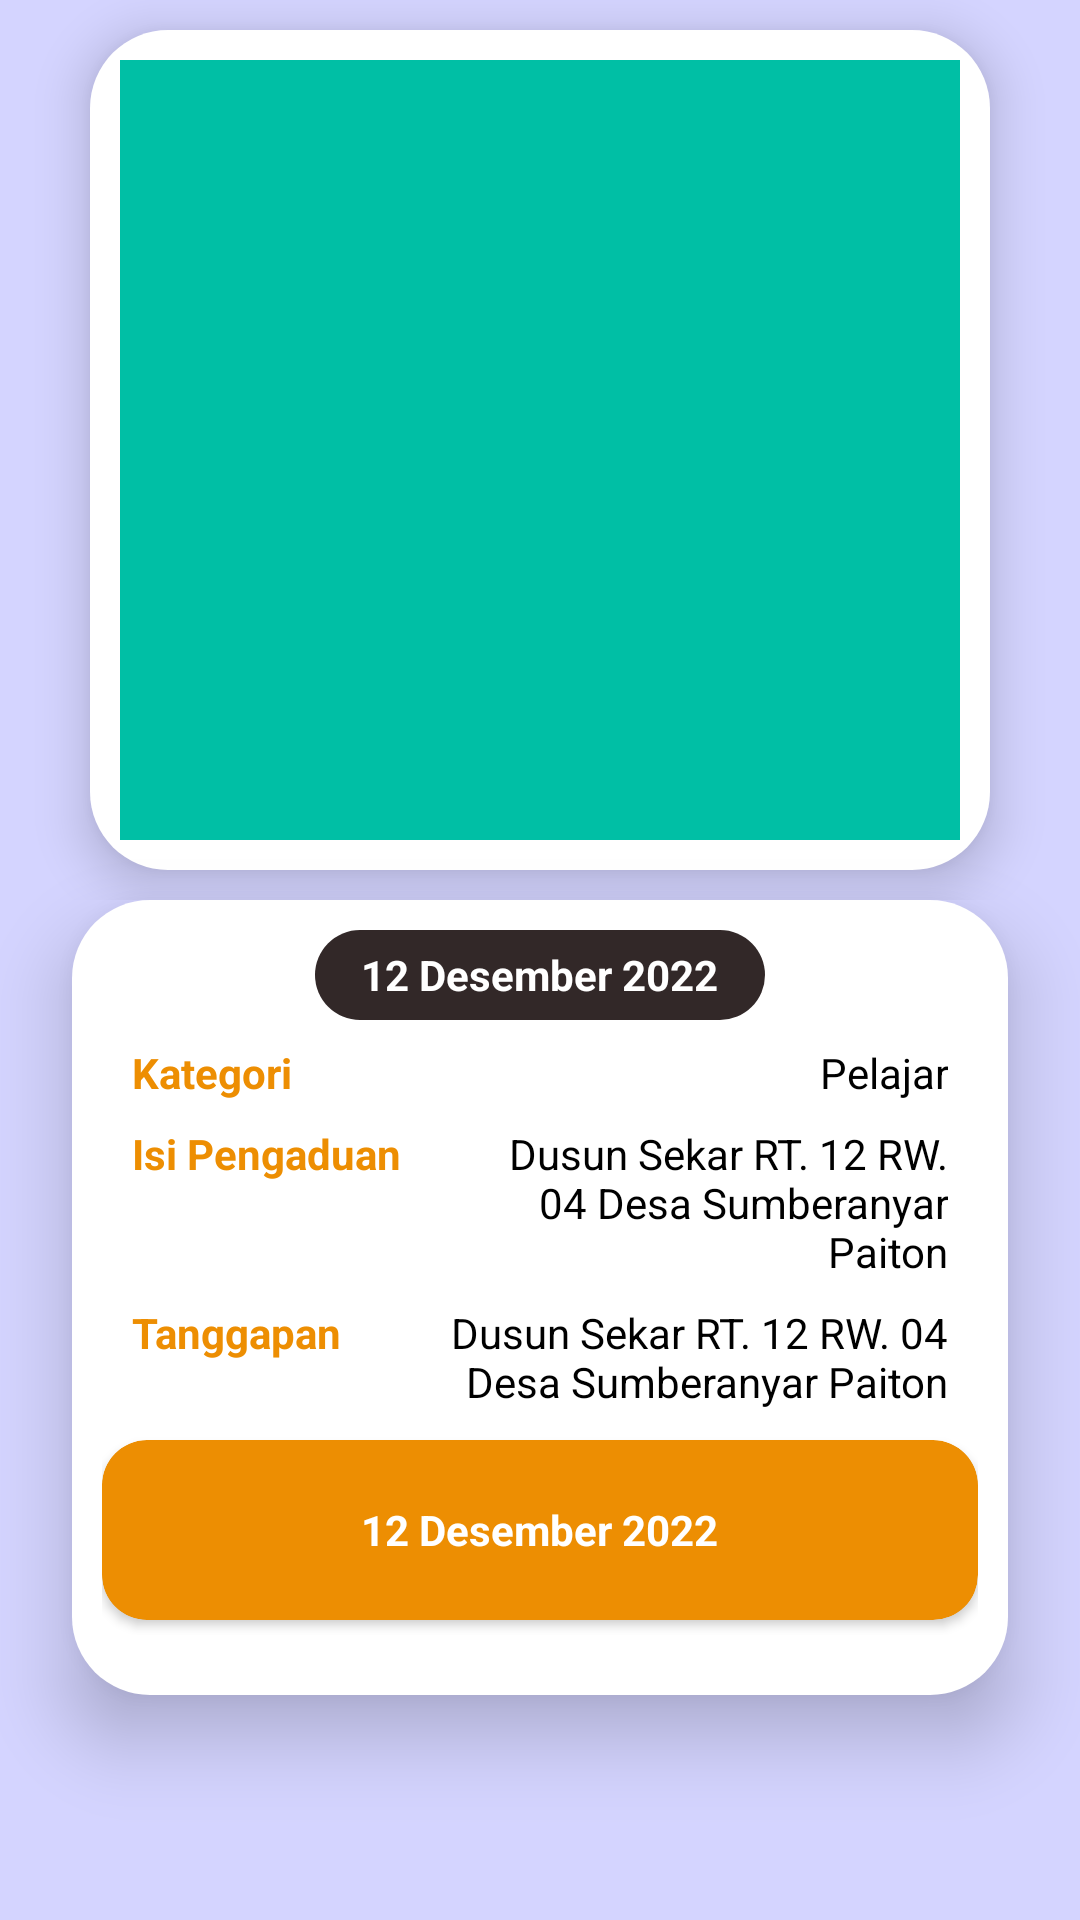

Android layout source for this screen:
<!-- AndroidManifest.xml: application theme AppTheme -->
<!-- res/layout/dialog_list.xml -->
<?xml version="1.0" encoding="utf-8"?>
<LinearLayout xmlns:android="http://schemas.android.com/apk/res/android"
    xmlns:app="http://schemas.android.com/apk/res-auto"
    xmlns:tools="http://schemas.android.com/tools"
    android:layout_width="match_parent"
    android:layout_height="match_parent"
    android:orientation="vertical"
    android:background="#d4d4ff">
    <FrameLayout
        android:id="@+id/flMain"
        android:layout_width="match_parent"
        android:layout_height="match_parent"
        android:fitsSystemWindows="true">

        <LinearLayout
            android:layout_width="match_parent"
            android:layout_height="match_parent"
            android:orientation="vertical">

            <FrameLayout
                android:layout_width="match_parent"
                android:layout_height="300dp"
                android:background="@drawable/top_background2">

                <FrameLayout
                    android:layout_width="300dp"
                    android:layout_height="match_parent"
                    android:layout_margin="10dp"
                    android:layout_gravity="center"
                    android:orientation="vertical"
                    android:elevation="10dp"
                    android:background="@drawable/bg_profil"
                    >

                    <ImageView
                        android:id="@+id/dialog_foto"
                        android:layout_width="match_parent"
                        android:layout_height="match_parent"
                        android:src="@color/green"
                        android:layout_margin="10dp" />

                </FrameLayout>

            </FrameLayout>

            <LinearLayout
                android:id="@+id/linearLayout4"
                android:layout_width="match_parent"
                android:layout_height="wrap_content"
                android:layout_marginStart="24dp"
                android:layout_marginEnd="24dp"
                android:background="@drawable/bg_profil"
                android:elevation="15dp"
                android:orientation="vertical"
                android:paddingBottom="10dp"
                app:layout_constraintEnd_toEndOf="parent"
                app:layout_constraintStart_toStartOf="parent"
                app:layout_constraintTop_toBottomOf="@+id/linearLayout3">

                <LinearLayout
                    android:layout_width="match_parent"
                    android:layout_height="match_parent"
                    android:layout_margin="10dp"
                    android:orientation="vertical">

                    <LinearLayout
                        android:layout_width="150dp"
                        android:layout_height="30dp"
                        android:layout_gravity="center"
                        android:background="@drawable/bg_date"
                        android:gravity="center">

                        <TextView
                            android:id="@+id/dialog_tanggal"
                            android:layout_width="wrap_content"
                            android:layout_height="wrap_content"
                            android:layout_gravity="center"
                            android:text="12 Desember 2022"
                            android:textColor="@android:color/white"
                            android:textStyle="bold"/>

                    </LinearLayout>
                    <LinearLayout
                        android:layout_width="match_parent"
                        android:layout_height="match_parent"
                        android:layout_marginLeft="10dp"
                        android:layout_marginTop="8dp"
                        android:layout_marginRight="10dp"
                        android:orientation="horizontal">

                        <TextView
                            android:id="@+id/te6ew7"
                            android:layout_width="wrap_content"
                            android:layout_height="wrap_content"
                            android:layout_weight="1"
                            android:text="Kategori"
                            android:textColor="@color/colorPrimaryDark"
                            android:textStyle="bold" />

                        <TextView
                            android:id="@+id/dialog_kategori"
                            android:layout_width="wrap_content"
                            android:layout_height="wrap_content"
                            android:layout_weight="1"
                            android:text="Pelajar"
                            android:textAlignment="textEnd"
                            android:textColor="@color/hitam" />
                    </LinearLayout>

                    <LinearLayout
                        android:layout_width="match_parent"
                        android:layout_height="match_parent"
                        android:layout_marginLeft="10dp"
                        android:layout_marginTop="8dp"
                        android:layout_marginRight="10dp"
                        android:orientation="horizontal">

                        <TextView
                            android:layout_width="wrap_content"
                            android:layout_height="wrap_content"
                            android:layout_marginRight="30dp"
                            android:text="Isi Pengaduan"
                            android:textColor="@color/colorPrimaryDark"
                            android:textStyle="bold" />

                        <TextView
                            android:id="@+id/dialog_isi"
                            android:layout_width="wrap_content"
                            android:layout_height="wrap_content"
                            android:layout_weight="1"
                            android:text="Dusun Sekar RT. 12 RW. 04 Desa Sumberanyar Paiton"
                            android:textAlignment="textEnd"
                            android:textColor="@color/hitam" />
                    </LinearLayout>

                    <LinearLayout
                        android:layout_width="match_parent"
                        android:layout_height="match_parent"
                        android:layout_marginLeft="10dp"
                        android:layout_marginTop="8dp"
                        android:layout_marginRight="10dp"
                        android:orientation="horizontal">

                        <TextView
                            android:layout_width="wrap_content"
                            android:layout_height="wrap_content"
                            android:layout_marginRight="30dp"
                            android:text="Tanggapan"
                            android:textColor="@color/colorPrimaryDark"
                            android:textStyle="bold" />

                        <TextView
                            android:id="@+id/dialog_tanggapan"
                            android:layout_width="wrap_content"
                            android:layout_height="wrap_content"
                            android:layout_weight="1"
                            android:text="Dusun Sekar RT. 12 RW. 04 Desa Sumberanyar Paiton"
                            android:textAlignment="textEnd"
                            android:textColor="@color/hitam" />
                    </LinearLayout>
                    <androidx.cardview.widget.CardView
                        android:id="@+id/dialog_cd"
                        android:layout_width="match_parent"
                        android:layout_height="60dp"
                        app:cardBackgroundColor="@color/colorPrimaryDark"
                        android:layout_marginBottom="5dp"
                        app:cardCornerRadius="15dp"
                        android:layout_marginTop="10dp">

                        <TextView
                            android:id="@+id/dialog_status"
                            android:layout_width="wrap_content"
                            android:layout_height="wrap_content"
                            android:layout_gravity="center"
                            android:text="12 Desember 2022"
                            android:textColor="#FFFFFF"
                            android:textStyle="bold"/>

                    </androidx.cardview.widget.CardView>

                </LinearLayout>

            </LinearLayout>

        </LinearLayout>

    </FrameLayout>


</LinearLayout>
<!-- resources referenced by this layout -->
<resources>
  <color name="colorPrimaryDark">#ED8E02</color>
  <color name="green">#00bfa5</color>
  <color name="hitam">#000000</color>
  <!-- drawable bg_date (drawable) -->
  <?xml version="1.0" encoding="utf-8"?>
  <shape xmlns:android="http://schemas.android.com/apk/res/android">
      <solid android:color="#322828" />
      <corners android:radius="25dp" />
  </shape>
  <!-- drawable bg_profil (drawable) -->
  <?xml version="1.0" encoding="utf-8"?>
  <selector xmlns:android="http://schemas.android.com/apk/res/android">
  <item><shape>
      <solid android:color="#ffffff"/>
      <corners android:radius="26dp"/>
  </shape></item>
  </selector>
  <style name="AppTheme" parent="Theme.AppCompat.Light.NoActionBar">
          
          <item name="colorPrimary">@color/colorPrimary</item>
          <item name="colorPrimaryDark">@color/colorPrimaryDark</item>
          <item name="colorAccent">@color/colorAccent</item>
          <item name="android:windowAnimationStyle">@style/animasi</item>
      </style>
  <color name="colorPrimary">#FF9800</color>
  <color name="colorAccent">#AF6902</color>
  <style name="animasi">
      <item name="android:windowEnterAnimation">@android:anim/fade_in</item>
      <item name="android:windowExitAnimation">@android:anim/fade_out</item>
  </style>
</resources>
